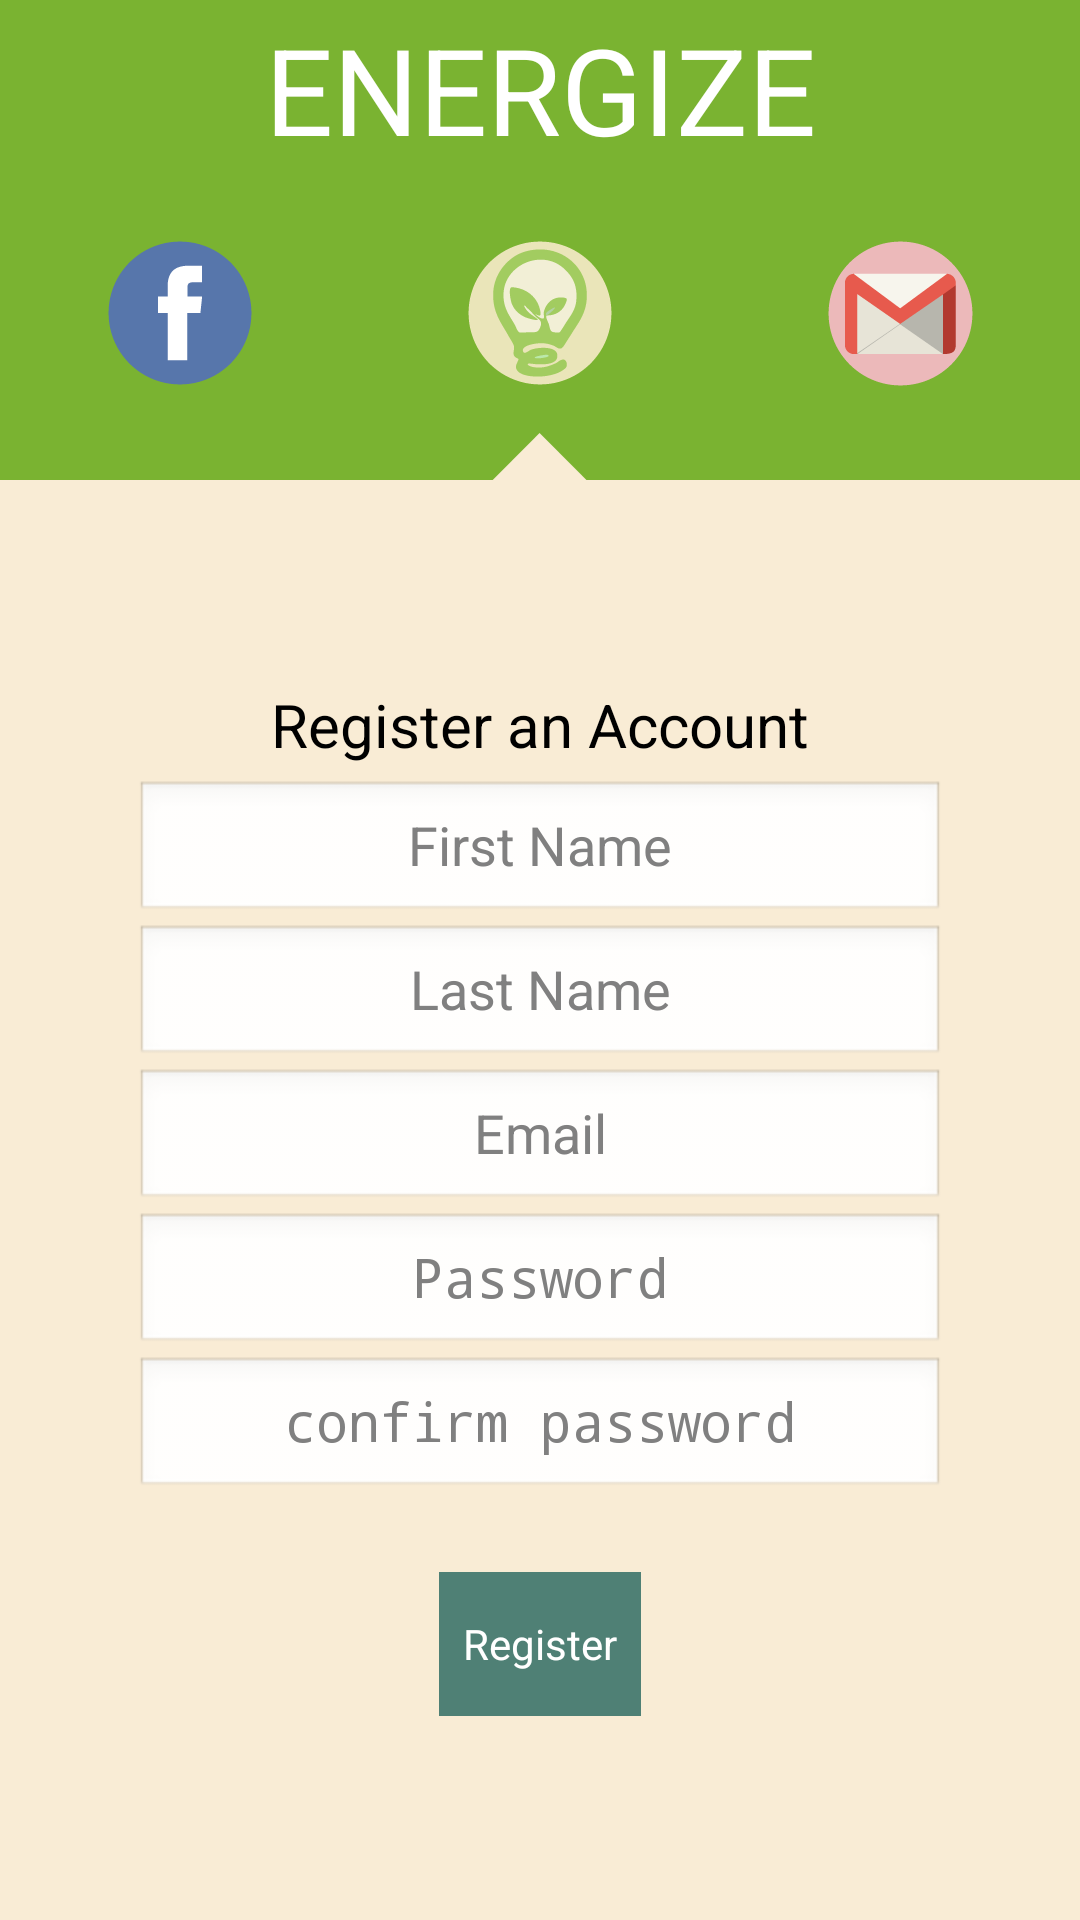

Layout XML and referenced resources for this Android screen:
<!-- AndroidManifest.xml: application theme AppTheme -->
<!-- res/layout/fragment_registration.xml -->
<LinearLayout xmlns:android="http://schemas.android.com/apk/res/android"
    xmlns:tools="http://schemas.android.com/tools"
    android:layout_width="match_parent"
    android:layout_height="match_parent"
    android:orientation="vertical"
    android:weightSum="1"
    tools:context=".LoginActivity" >
    
    <LinearLayout
	    android:id="@+id/linearLayoutHeader"
	    android:orientation="vertical"
	    android:layout_width="match_parent"
	    android:background="@color/login_header_background"
	    android:layout_height="0dip"
	    android:layout_weight=".25"
	    android:gravity="center"
	    android:weightSum="1" >
	    
	    <TextView
	        android:id="@+id/login_header"
	        android:layout_width="fill_parent"
		    android:layout_height="0dip"
		    android:layout_weight=".40"
		    android:minHeight="@dimen/login_header_text_size"
		    android:gravity="center"
		    android:text="@string/login_header"
		    android:textSize="@dimen/login_header_text_size"
		    android:textColor="@android:color/white"
		    />
	    <LinearLayout
		    android:id="@+id/loginLayoutIcons"
		    android:orientation="horizontal"
		    android:layout_width="match_parent"
		    android:layout_height="0dip"
		    android:layout_weight=".60"
		    android:gravity="center">
		    
	        
		    
		    <ImageButton 
		        android:id="@+id/facebook_login_button"
		        android:background="@null"
		        android:layout_width="0dp"
		        android:layout_weight="33"
		        android:layout_height="wrap_content"
		        android:src="@drawable/ic_facebook_login"/>
		    
		    <ImageButton 
		        android:id="@+id/energize_login_button"
		        android:background="@null"
		        android:layout_width="0dp"
		        android:layout_weight="33"
		        android:layout_height="wrap_content"
		        android:src="@drawable/ic_app_login"/>
		    
		    <ImageButton 
		        android:id="@+id/google_login_button"
		        android:background="@null"
		        android:layout_width="0dp"
		        android:layout_weight="33"
		        android:layout_height="wrap_content"
		        android:src="@drawable/ic_google_login"/>
		    
	    </LinearLayout>
	    
	    <ImageButton 
		        android:id="@+id/arrow"
		        android:background="@null"
		        android:layout_marginTop="-50dp"
		        android:layout_marginBottom="-10dp"
		        android:layout_width="70dp"
				android:layout_height="70dp"
		        android:src="@drawable/arrow_up"/>

    </LinearLayout>
	
    <LinearLayout
	    android:id="@+id/linearLayoutBody"
	    android:orientation="horizontal"
	    android:background="@color/login_background"
	    android:layout_width="match_parent"
	    android:layout_height="0dip"
	    android:layout_weight=".75"
	    android:gravity="center"
	    android:weightSum="1">
	    
       	<LinearLayout
		    android:id="@+id/linearLayoutBody2"
		    android:orientation="vertical"
		    android:background="@color/login_background"
		    android:layout_width="0dip"
		    android:layout_height="wrap_content"
		    android:layout_weight=".75"
		    android:gravity="center">
	    
	<TextView
	    android:id="@+id/sign_in_title"
	    android:layout_width="fill_parent"
	    android:layout_height="wrap_content"
	    android:layout_margin="5dp"
	    android:gravity="center"
	    android:textSize="@dimen/sign_in_title_size"
	    android:text="@string/register_title"
	    android:textColor="@android:color/black"/>
    
    
    <EditText
	    android:id="@+id/first_name"
	    android:layout_width="fill_parent"
	    android:layout_height="wrap_content"
	    android:minWidth="100dp"
	    android:gravity="center"
	    android:hint="@string/fname_hint"
	    android:inputType="textPersonName"/>
    
    <EditText
	    android:id="@+id/last_name"
	    android:layout_width="fill_parent"
	    android:layout_height="wrap_content"
	    android:minWidth="100dp"
	    android:gravity="center"
	    android:hint="@string/lname_hint"
	    android:inputType="textPersonName"/>
     
    <EditText
	    android:id="@+id/email_address"
	    android:layout_width="fill_parent"
	    android:layout_height="wrap_content"
	    android:gravity="center"
	    android:hint="@string/email_hint"
	    android:inputType="textEmailAddress" />
    
    
    <EditText
	    android:id="@+id/password"
	    android:layout_width="fill_parent"
	    android:layout_height="wrap_content"
	    android:gravity="center"
	    android:hint="@string/password_hint"
	    android:inputType="textPassword"/>
    
    <EditText
	    android:id="@+id/password_confirm"
	    android:layout_width="fill_parent"
	    android:layout_height="wrap_content"
	    android:gravity="center"
	    android:hint="@string/password_confirm_hint"
	    android:inputType="textPassword"/>
    
    <TextView
	    android:id="@+id/error_registration"
	    android:layout_width="fill_parent"
	    android:layout_height="wrap_content"
	    android:textColor="#FF0000"
	    android:text=""/>
    
    <Button
	    android:id="@+id/button_register"
   		android:layout_width="wrap_content"
	    android:layout_height="wrap_content"
	    android:layout_margin="5dp"
	    android:paddingLeft="8dp"
	    android:paddingRight="8dp"
	    android:minHeight="@dimen/min_button_size"
	    android:text="@string/button_register"
	    android:textColor="@android:color/white"
	    android:background="@color/register_button"
	    android:onClick="registerUserClicked" />
    
		        
		</LinearLayout>
	</LinearLayout>
</LinearLayout>
<!-- resources referenced by this layout -->
<resources>
  <color name="login_background">#F9ECD5</color>
  <color name="login_header_background">#7AB331</color>
  <color name="register_button">#4F8075</color>
  <dimen name="login_header_text_size">40dp</dimen>
  <dimen name="min_button_size">48dp</dimen>
  <dimen name="sign_in_title_size">20dp</dimen>
  <!-- drawable arrow_up (drawable) -->
  <?xml version="1.0" encoding="utf-8"?>
  <layer-list xmlns:android="http://schemas.android.com/apk/res/android" >
      <item>
          <rotate
              android:fromDegrees="45"
              android:toDegrees="45"
              android:pivotX="-40%"
              android:pivotY="87%" >
              <shape
                  android:shape="rectangle" >
                  <stroke android:color="@android:color/transparent" android:width="10dp"/>
                  <solid
                      android:color="@color/login_background" />
              </shape>
          </rotate>
      </item>
  </layer-list>
  <!-- drawable ic_app_login: png bitmap (drawable-xxhdpi, 5179 bytes) -->
  <!-- drawable ic_facebook_login: png bitmap (drawable-hdpi, 1031 bytes) -->
  <!-- drawable ic_google_login: png bitmap (drawable-hdpi, 1877 bytes) -->
  <string name="button_register">Register</string>
  <string name="email_hint">Email</string>
  <string name="fname_hint">First Name</string>
  <string name="lname_hint">Last Name</string>
  <string name="login_header">ENERGIZE</string>
  <string name="password_confirm_hint">confirm password</string>
  <string name="password_hint">Password</string>
  <string name="register_title">Register an Account</string>
  <style name="AppTheme" parent="AppBaseTheme">
          
          <item name="android:actionBarStyle">@style/EnergizeActionBar</item>
      </style>
  <style name="AppBaseTheme" parent="android:Theme.Light">
          
      </style>
  <style name="EnergizeActionBar" parent="@android:style/Widget.Holo.Light.ActionBar">
          <item name="android:background">@color/action_bar_background</item>
          <item name="android:titleTextStyle">@style/ActionBarText</item>
      </style>
  <color name="action_bar_background">#7AB331</color>
  <style name="ActionBarText" parent="@android:style/TextAppearance.Holo.Widget.ActionBar.Title">
          <item name="android:textColor">@color/action_bar_text</item>
          <item name="android:textStyle">bold</item>
      </style>
  <color name="action_bar_text">#FAFAFA</color>
</resources>
